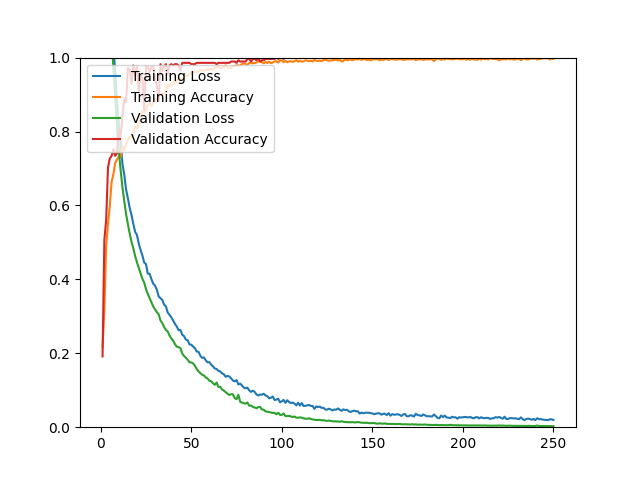

Data behind this chart, as committed beside it:
epoch, loss, acc, val_loss, val_acc
1, 1.55, 0.2178, 1.483, 0.1915
2, 1.443, 0.3143, 1.393, 0.5071
3, 1.357, 0.4904, 1.315, 0.5603
4, 1.292, 0.5490, 1.237, 0.7021
5, 1.2, 0.5983, 1.145, 0.7270
6, 1.107, 0.6636, 1.058, 0.7340
7, 1.03, 0.6849, 0.9700, 0.7518
8, 0.9591, 0.7148, 0.8884, 0.7340
9, 0.8792, 0.7243, 0.8113, 0.7411
10, 0.8199, 0.7322, 0.7464, 0.8050
11, 0.7697, 0.7302, 0.6953, 0.7872
12, 0.7120, 0.7601, 0.6485, 0.8404
13, 0.6831, 0.7495, 0.6113, 0.8901
14, 0.6429, 0.7672, 0.5768, 0.8794
15, 0.6193, 0.7767, 0.5493, 0.9716
16, 0.5932, 0.7865, 0.5241, 0.9681
17, 0.5740, 0.7838, 0.5014, 0.9291
18, 0.5501, 0.7948, 0.4839, 0.9787
19, 0.5285, 0.8129, 0.4630, 0.9504
20, 0.5200, 0.8090, 0.4462, 0.9752
21, 0.4967, 0.8212, 0.4311, 0.9078
22, 0.4798, 0.8401, 0.4156, 0.9539
23, 0.4645, 0.8551, 0.4014, 0.9433
24, 0.4456, 0.8499, 0.3916, 0.8582
25, 0.4411, 0.8570, 0.3736, 0.9752
26, 0.4154, 0.8732, 0.3607, 0.9752
27, 0.4153, 0.8775, 0.3492, 0.9610
28, 0.4003, 0.8692, 0.3373, 0.9752
29, 0.3883, 0.8783, 0.3265, 0.9752
30, 0.3830, 0.8874, 0.3188, 0.9397
31, 0.3719, 0.8850, 0.3111, 0.9255
32, 0.3537, 0.9023, 0.3052, 0.8830
33, 0.3489, 0.9023, 0.2887, 0.9823
34, 0.3442, 0.8988, 0.2817, 0.9645
35, 0.3317, 0.9039, 0.2711, 0.9752
36, 0.3265, 0.9043, 0.2630, 0.9823
37, 0.3102, 0.9271, 0.2588, 0.9574
38, 0.3039, 0.9224, 0.2480, 0.9787
39, 0.2973, 0.9260, 0.2400, 0.9823
40, 0.2887, 0.9275, 0.2339, 0.9787
41, 0.2795, 0.9378, 0.2245, 0.9823
42, 0.2723, 0.9342, 0.2180, 0.9823
43, 0.2624, 0.9456, 0.2164, 0.9787
44, 0.2631, 0.9405, 0.2141, 0.9645
45, 0.2503, 0.9433, 0.1994, 0.9858
46, 0.2465, 0.9456, 0.1927, 0.9858
47, 0.2370, 0.9523, 0.1881, 0.9858
48, 0.2354, 0.9504, 0.1827, 0.9858
49, 0.2240, 0.9551, 0.1760, 0.9858
50, 0.2233, 0.9590, 0.1750, 0.9823
51, 0.2182, 0.9602, 0.1727, 0.9823
52, 0.2138, 0.9606, 0.1663, 0.9823
53, 0.2047, 0.9622, 0.1574, 0.9858
54, 0.2038, 0.9602, 0.1506, 0.9858
55, 0.1934, 0.9669, 0.1463, 0.9858
56, 0.1875, 0.9649, 0.1421, 0.9858
57, 0.1887, 0.9653, 0.1400, 0.9858
58, 0.1810, 0.9653, 0.1344, 0.9858
59, 0.1756, 0.9697, 0.1318, 0.9858
60, 0.1761, 0.9669, 0.1256, 0.9858
... 190 more rows
